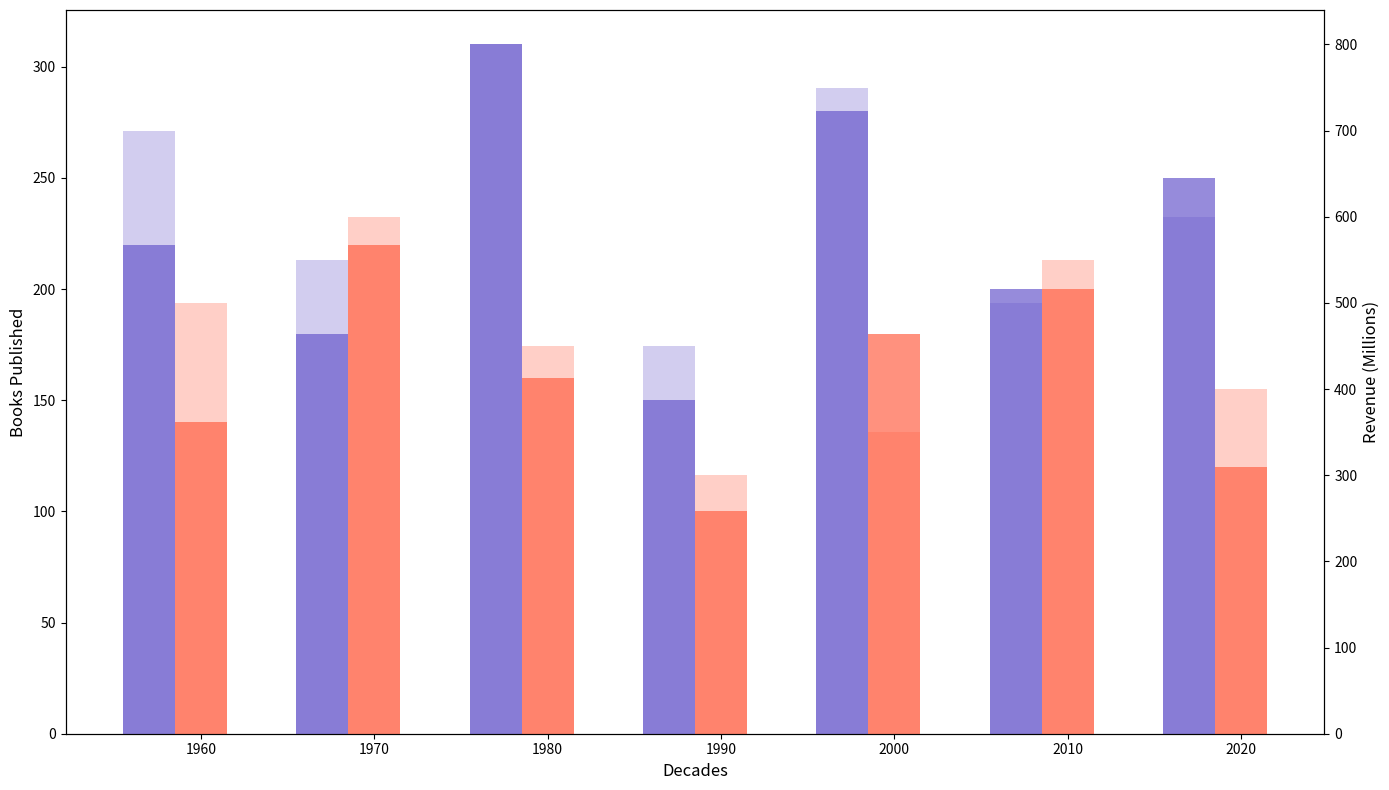

Source code (Python):
import matplotlib.pyplot as plt
import numpy as np

decades = np.arange(1960, 2021, 10)

fiction_books = [220, 180, 310, 150, 280, 200, 250]
non_fiction_books = [140, 220, 160, 100, 180, 200, 120]

fiction_revenue = [700, 550, 800, 450, 750, 500, 600]
non_fiction_revenue = [500, 600, 450, 300, 350, 550, 400]

fig, ax1 = plt.subplots(figsize=(14, 8))

bar_width = 3
ax1.bar(decades - bar_width, fiction_books, width=bar_width, color='#6a5acd', alpha=0.7)
ax1.bar(decades, non_fiction_books, width=bar_width, color='#ff6347', alpha=0.7)

ax2 = ax1.twinx()
ax2.bar(decades - bar_width, fiction_revenue, width=bar_width, color='#6a5acd', alpha=0.3)
ax2.bar(decades, non_fiction_revenue, width=bar_width, color='#ff6347', alpha=0.3)

ax1.set_xlabel("Decades", fontsize=12)
ax1.set_ylabel("Books Published", fontsize=12)
ax2.set_ylabel("Revenue (Millions)", fontsize=12)

plt.tight_layout()
plt.show()
